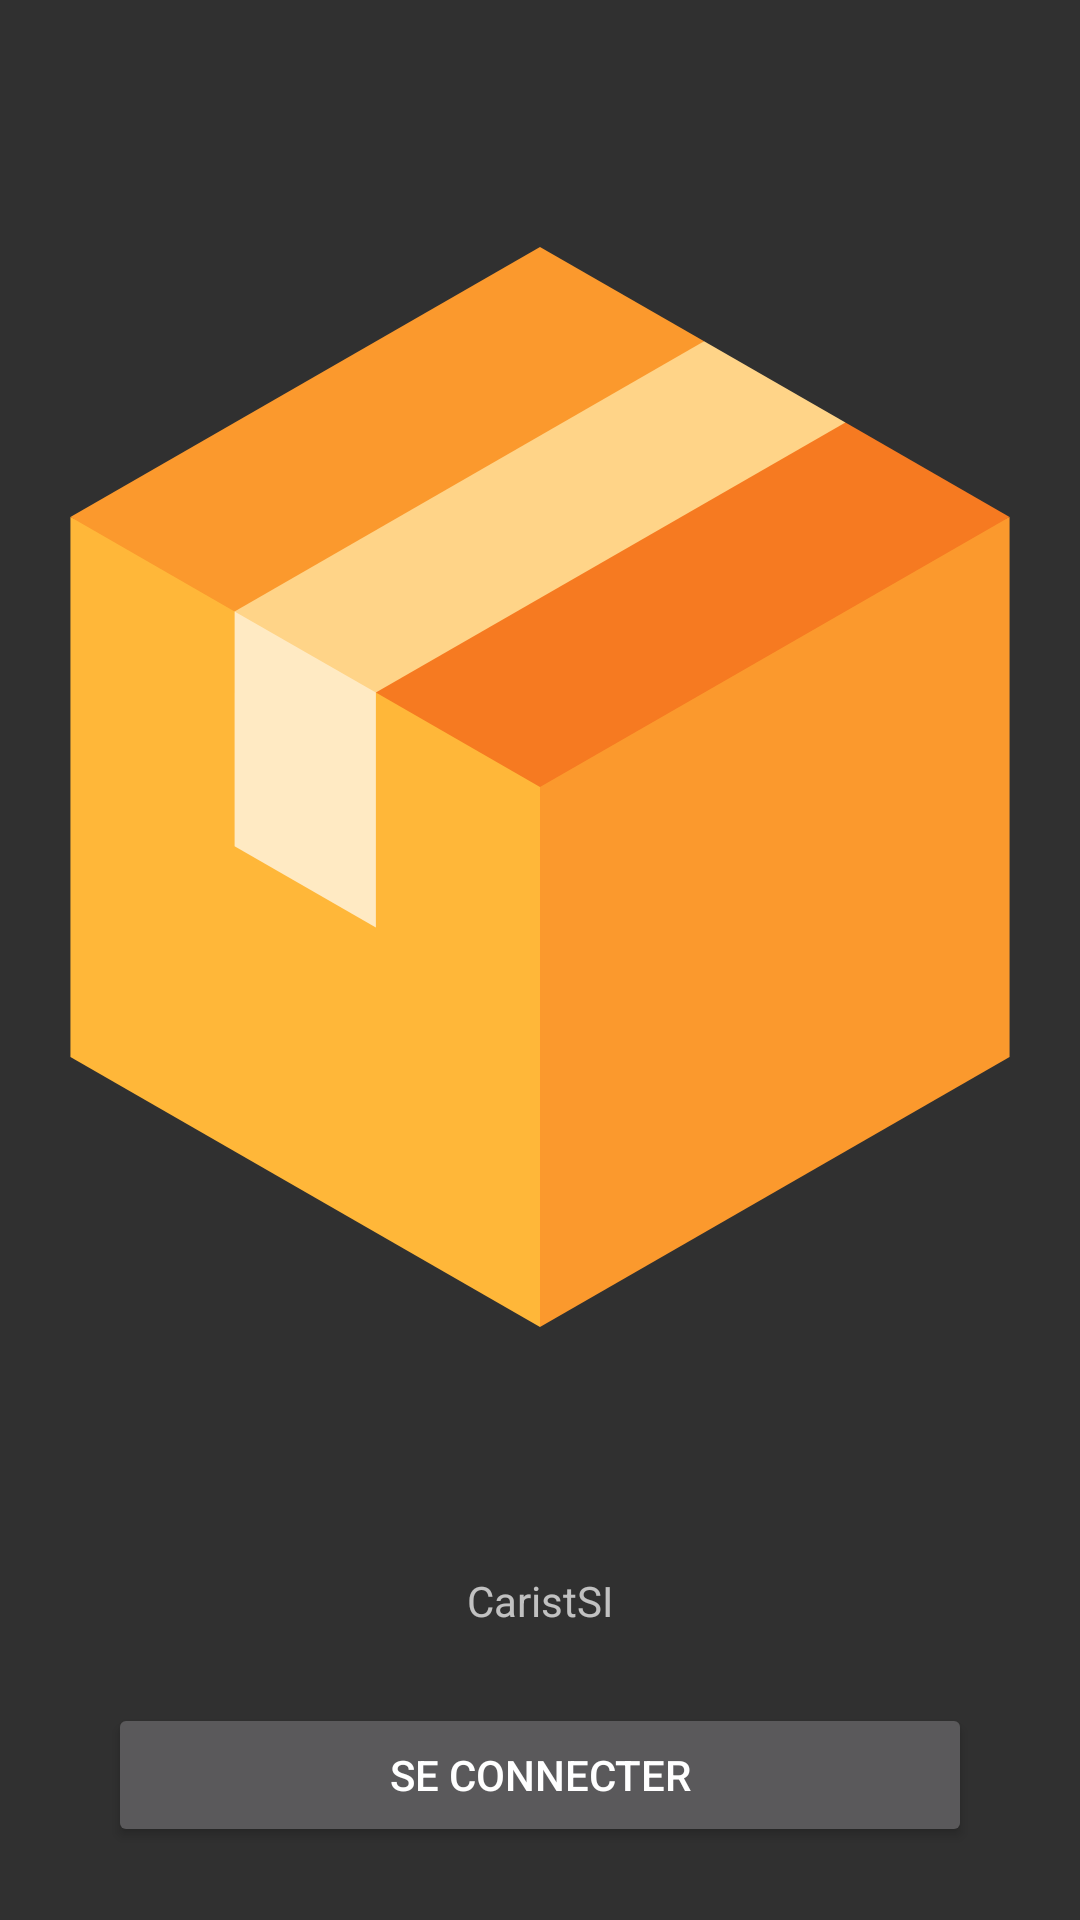

Write the Android layout XML for this screen, with the resource values it uses.
<!-- AndroidManifest.xml: application theme Theme.CaristSI -->
<!-- res/layout/activity_main.xml -->
<?xml version="1.0" encoding="utf-8"?>
<androidx.constraintlayout.widget.ConstraintLayout xmlns:android="http://schemas.android.com/apk/res/android"
    xmlns:app="http://schemas.android.com/apk/res-auto"
    xmlns:tools="http://schemas.android.com/tools"
    android:id="@+id/main"
    android:layout_width="match_parent"
    android:layout_height="match_parent"
    tools:context=".MainActivity">

    <TextView
        android:id="@+id/textView"
        android:layout_width="wrap_content"
        android:layout_height="wrap_content"
        android:text="@string/caristSI"
        android:visibility="visible"
        app:layout_constraintBottom_toBottomOf="parent"
        app:layout_constraintEnd_toEndOf="parent"
        app:layout_constraintStart_toStartOf="parent"
        app:layout_constraintTop_toTopOf="parent"
        app:layout_constraintVertical_bias="0.844"
        tools:visibility="visible" />

    <ImageView
        android:id="@+id/imageView"
        android:layout_width="wrap_content"
        android:layout_height="wrap_content"
        android:contentDescription="logo Carist SI"
        android:visibility="visible"
        app:layout_constraintBottom_toTopOf="@+id/textView"
        app:layout_constraintStart_toStartOf="parent"
        app:layout_constraintTop_toTopOf="parent"
        app:srcCompat="@drawable/resource_package" />

    <Button
        android:id="@+id/buttonLogin"
        android:layout_width="288dp"
        android:layout_height="48dp"
        android:text="@string/login"
        android:visibility="visible"
        app:layout_constraintBottom_toBottomOf="parent"
        app:layout_constraintEnd_toEndOf="parent"
        app:layout_constraintHorizontal_bias="0.5"
        app:layout_constraintStart_toEndOf="@+id/imageView"
        app:layout_constraintStart_toStartOf="parent"
        app:layout_constraintTop_toBottomOf="@+id/textView" />

</androidx.constraintlayout.widget.ConstraintLayout>
<!-- resources referenced by this layout -->
<resources>
  <!-- drawable resource_package (drawable) -->
  <vector xmlns:android="http://schemas.android.com/apk/res/android"
      android:width="800dp"
      android:height="800dp"
      android:viewportWidth="460"
      android:viewportHeight="460">
    <path
        android:pathData="M200,210l30,250l200,-115l0,-230z"
        android:fillColor="#FB992D"/>
    <path
        android:pathData="M230,200l0,260l-200,-115l0,-230z"
        android:fillColor="#FFB739"/>
    <path
        android:pathData="M30,115l69.92,40.2l132.46,-38.92l67.53,-76.09l-69.91,-40.19z"
        android:fillColor="#FB992D"/>
    <path
        android:pathData="M160.1,189.8l69.9,40.2l200,-115l-69.9,-40.2l-133.44,39.48z"
        android:fillColor="#F67A21"/>
    <path
        android:pathData="M160.1,289.8l-60.18,-34.6l0,-100l58.01,4.53l2.17,30.07z"
        android:fillColor="#FFEAC3"/>
    <path
        android:pathData="M99.91,155.2l199.99,-115.01l60.19,34.6l-200,115.01z"
        android:fillColor="#FFD488"/>
  </vector>
  <string name="caristSI">CaristSI</string>
  <string name="login">Se connecter</string>
  <style name="Theme.CaristSI" parent="Theme.AppCompat" />
</resources>
